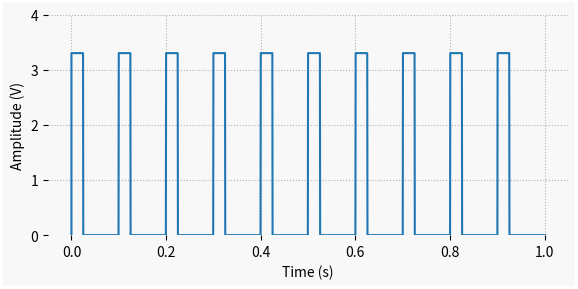

Write Python code to recreate this figure.
""" post_dac_pwm.py

Contains the basic PWM signal example used in my post:
https://thingsdaq.org/2022/02/02/digital-to-analog-conversion/

You can use this to create a PWM pulse train.

"""
import numpy as np
import matplotlib.pyplot as plt

# Creating general plotting function
def plot_general(x, y, x1=None, y1=None):
    # Creating Matplotlib figure
    fig = plt.figure(
        figsize=(6, 3),
        facecolor='#f8f8f8',
        edgecolor='#ffffff',
        linewidth=3,
        tight_layout=True)
    # Adding and confguring axes
    ax = fig.add_subplot(
        frameon=False,
        xlabel='Time (s)',
        ylabel='Amplitude (V)',
        )
    ax.set(
        ylim=(0, 4)
        )
    ax.grid(
        linestyle=':'
        )
    # Plotting signals
    if x1 is None:
        ax.plot(x, y, linewidth=1.5, color='#1f77b4')
    else:
        ax.plot(x, y, linewidth=1.5, label='Input', color='#1f77b4')
        ax.plot(x1, y1, linewidth=1.5, label='Output', color='#ff7f0e')
        ax.legend(loc='upper right')
        
# Creating time array for "continuous" signal
tstop = 1  # Signal duration (s)
Ts0 = 0.0005  # "Continuous" time step (s)
fs0 = 1/Ts0  # "Continuous" sampling frequency (Hz)
t = np.arange(0, tstop+Ts0, Ts0)

# Defining PWM parameters
fpwm = 10  # PWM frequency (Hz)
tpwm = 1/fpwm  # PWM period (s)
vref = 3.3  # Reference TTL voltage (V)
dutycycle = 0.25  # Duty cycle (0 to 1)

# Initializing output arrays
t = [0]
v = [0]

# Creating PWM signal
tcurr = 0
while tcurr <= tstop:
    t.append(tcurr)
    if tcurr-tpwm*np.floor(tcurr/tpwm) < dutycycle*tpwm:
        v.append(vref)
    else:
        v.append(0)
    tcurr += Ts0

# Plotting signal
plot_general(t, v)